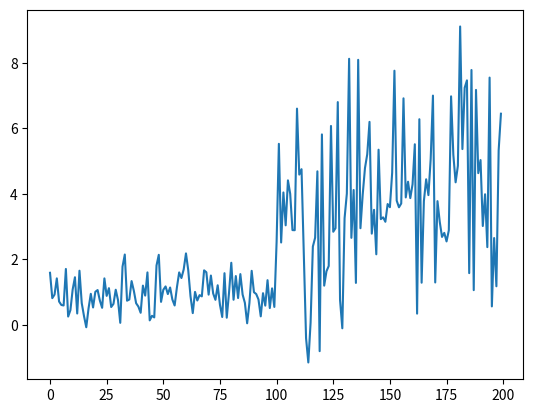
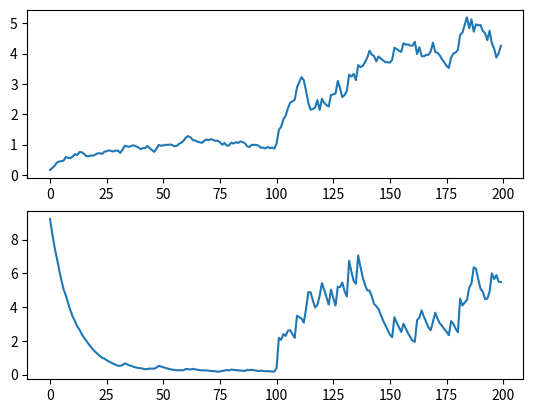

Recreate these plots in Python, in order.
import numpy as np
import matplotlib.pyplot as plt


class MixGaussianModule:
    def __init__(self):
        self._mu = np.array([0, 255], np.float)
        self._sigma = np.ones(2, np.float)*1000
        self._confidence = np.array([1/2, 1/2], np.float)

    def update_module(self, pixel):
        self._mu[0] = 1

    def get_module(self):
        return self._mu, self._sigma, self._confidence


if __name__ == "__main__":
    N = 100
    x1 = np.random.randn(N)*0.5 + 1
    x2 = np.random.randn(N)*2 + 4
    x = np.concatenate((x1, x2))

    plt.figure(0)
    plt.plot(x)

    mu = 0
    mx_2 = 10
    sigma_2 = mx_2 - mu**2
    alpha = 0.9

    mu_his = []
    sigma_2_his = []

    for i in range(2*N):
        mu = mu*alpha + x[i]*(1 - alpha)
        mx_2 = mx_2*alpha + (x[i]**2)*(1 - alpha)
        sigma_2 = mx_2 - mu**2

        mu_his.append(mu)
        sigma_2_his.append(sigma_2)

    mu_his = np.array(mu_his)
    sigma_2_his = np.array(sigma_2_his)

    plt.figure(1)
    plt.subplot(2, 1, 1)
    plt.plot(mu_his)
    plt.subplot(2, 1, 2)
    plt.plot(sigma_2_his)
    plt.show()
